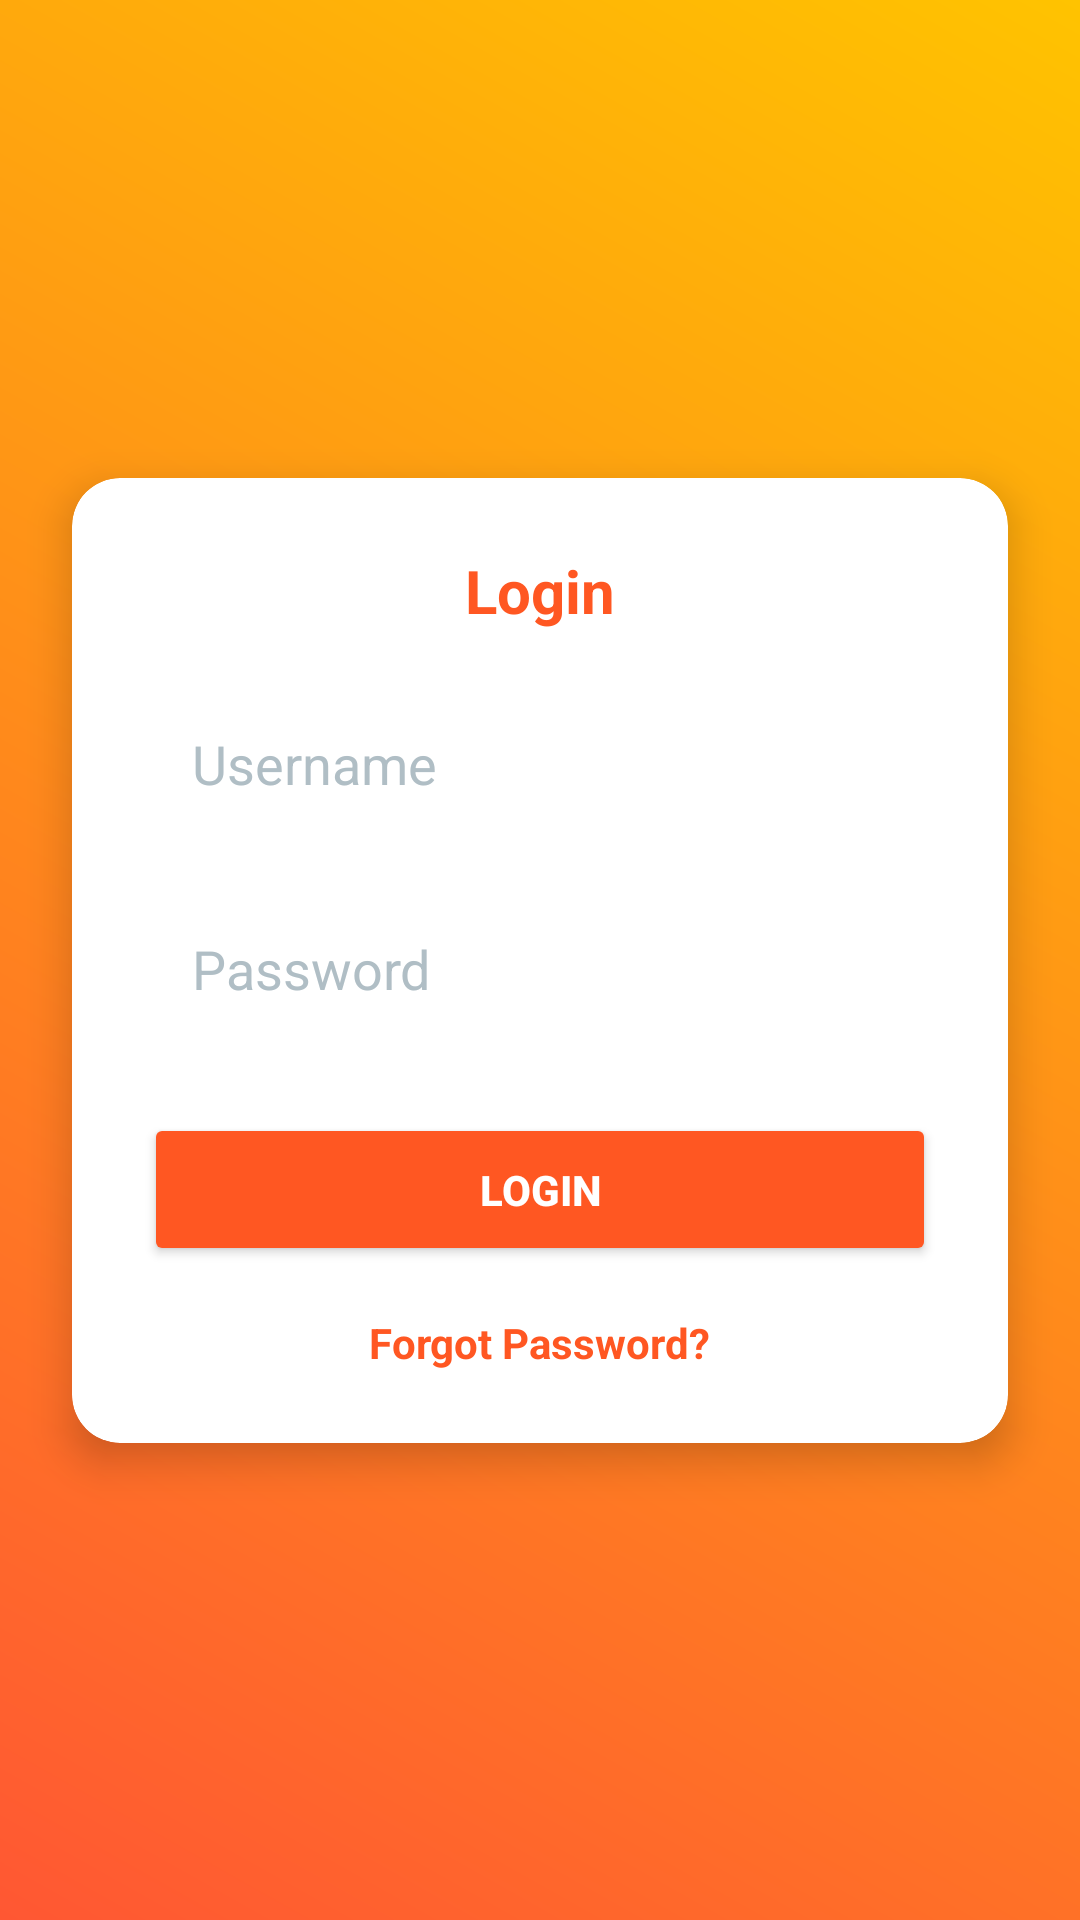

The Android layout XML behind this screen, and the referenced resources:
<!-- AndroidManifest.xml: application theme Theme.RestaurantManagerApp -->
<!-- res/layout/activity_signin.xml -->
<androidx.constraintlayout.widget.ConstraintLayout
    xmlns:android="http://schemas.android.com/apk/res/android"
    xmlns:app="http://schemas.android.com/apk/res-auto"
    xmlns:tools="http://schemas.android.com/tools"
    android:layout_width="match_parent"
    android:layout_height="match_parent"
    android:background="@drawable/gradient_background"
    tools:context=".SigninActivity">

    
    <androidx.cardview.widget.CardView
        android:layout_width="0dp"
        android:layout_height="wrap_content"
        android:layout_margin="24dp"
        android:background="@drawable/rounded_background"
        app:cardElevation="8dp"
        app:cardCornerRadius="16dp"
        app:layout_constraintTop_toTopOf="parent"
        app:layout_constraintBottom_toBottomOf="parent"
        app:layout_constraintStart_toStartOf="parent"
        app:layout_constraintEnd_toEndOf="parent">

        <LinearLayout
            android:layout_width="match_parent"
            android:layout_height="wrap_content"
            android:orientation="vertical"
            android:padding="24dp">

            <TextView
                android:layout_width="wrap_content"
                android:layout_height="wrap_content"
                android:text="Login"
                android:textSize="20sp"
                android:textStyle="bold"
                android:textColor="#FF5722"
                android:layout_gravity="center"
                android:layout_marginBottom="16dp"/>

            
            <EditText
                android:id="@+id/login_username"
                android:layout_width="match_parent"
                android:layout_height="wrap_content"
                android:hint="Username"
                android:inputType="text"
                android:background="@drawable/edit_text_background"
                android:padding="16dp"
                android:textColor="#FFFFFF"
                android:textColorHint="#B0BEC5"/>

            
            <EditText
                android:id="@+id/login_password"
                android:layout_width="match_parent"
                android:layout_height="wrap_content"
                android:hint="Password"
                android:inputType="textPassword"
                android:background="@drawable/edit_text_background"
                android:padding="16dp"
                android:textColor="#FFFFFF"
                android:textColorHint="#B0BEC5"
                android:layout_marginTop="12dp"/>

            
            <Button
                android:id="@+id/login_button"
                android:layout_width="match_parent"
                android:layout_height="wrap_content"
                android:backgroundTint="#FF5722"
                android:text="Login"
                android:textColor="#FFFFFF"
                android:textStyle="bold"
                android:layout_marginTop="20dp"
                android:padding="16dp"
                android:elevation="4dp"/>

            
            <TextView
                android:id="@+id/forgot_password_link"
                android:layout_width="wrap_content"
                android:layout_height="wrap_content"
                android:layout_gravity="center"
                android:layout_marginTop="16dp"
                android:text="Forgot Password?"
                android:textColor="#FF5722"
                android:textStyle="bold"
                android:clickable="true"
                android:focusable="true" />

        </LinearLayout>
    </androidx.cardview.widget.CardView>
</androidx.constraintlayout.widget.ConstraintLayout>
<!-- resources referenced by this layout -->
<resources>
  <!-- drawable gradient_background (drawable) -->
  <shape xmlns:android="http://schemas.android.com/apk/res/android">
      <gradient
          android:startColor="#FF5733"
          android:endColor="#FFC300"
          android:angle="45" />
  </shape>
  <!-- drawable rounded_background (drawable) -->
  <shape xmlns:android="http://schemas.android.com/apk/res/android">
      <corners android:radius="16dp" />
      <solid android:color="#2C2C2C" /> 
      <padding
          android:left="16dp"
          android:top="16dp"
          android:right="16dp"
          android:bottom="16dp"/>
  </shape>
  <style name="Theme.RestaurantManagerApp" parent="Base.Theme.RestaurantManagerApp" />
  <style name="Base.Theme.RestaurantManagerApp" parent="Theme.Material3.DayNight.NoActionBar">
          
          
      </style>
</resources>
